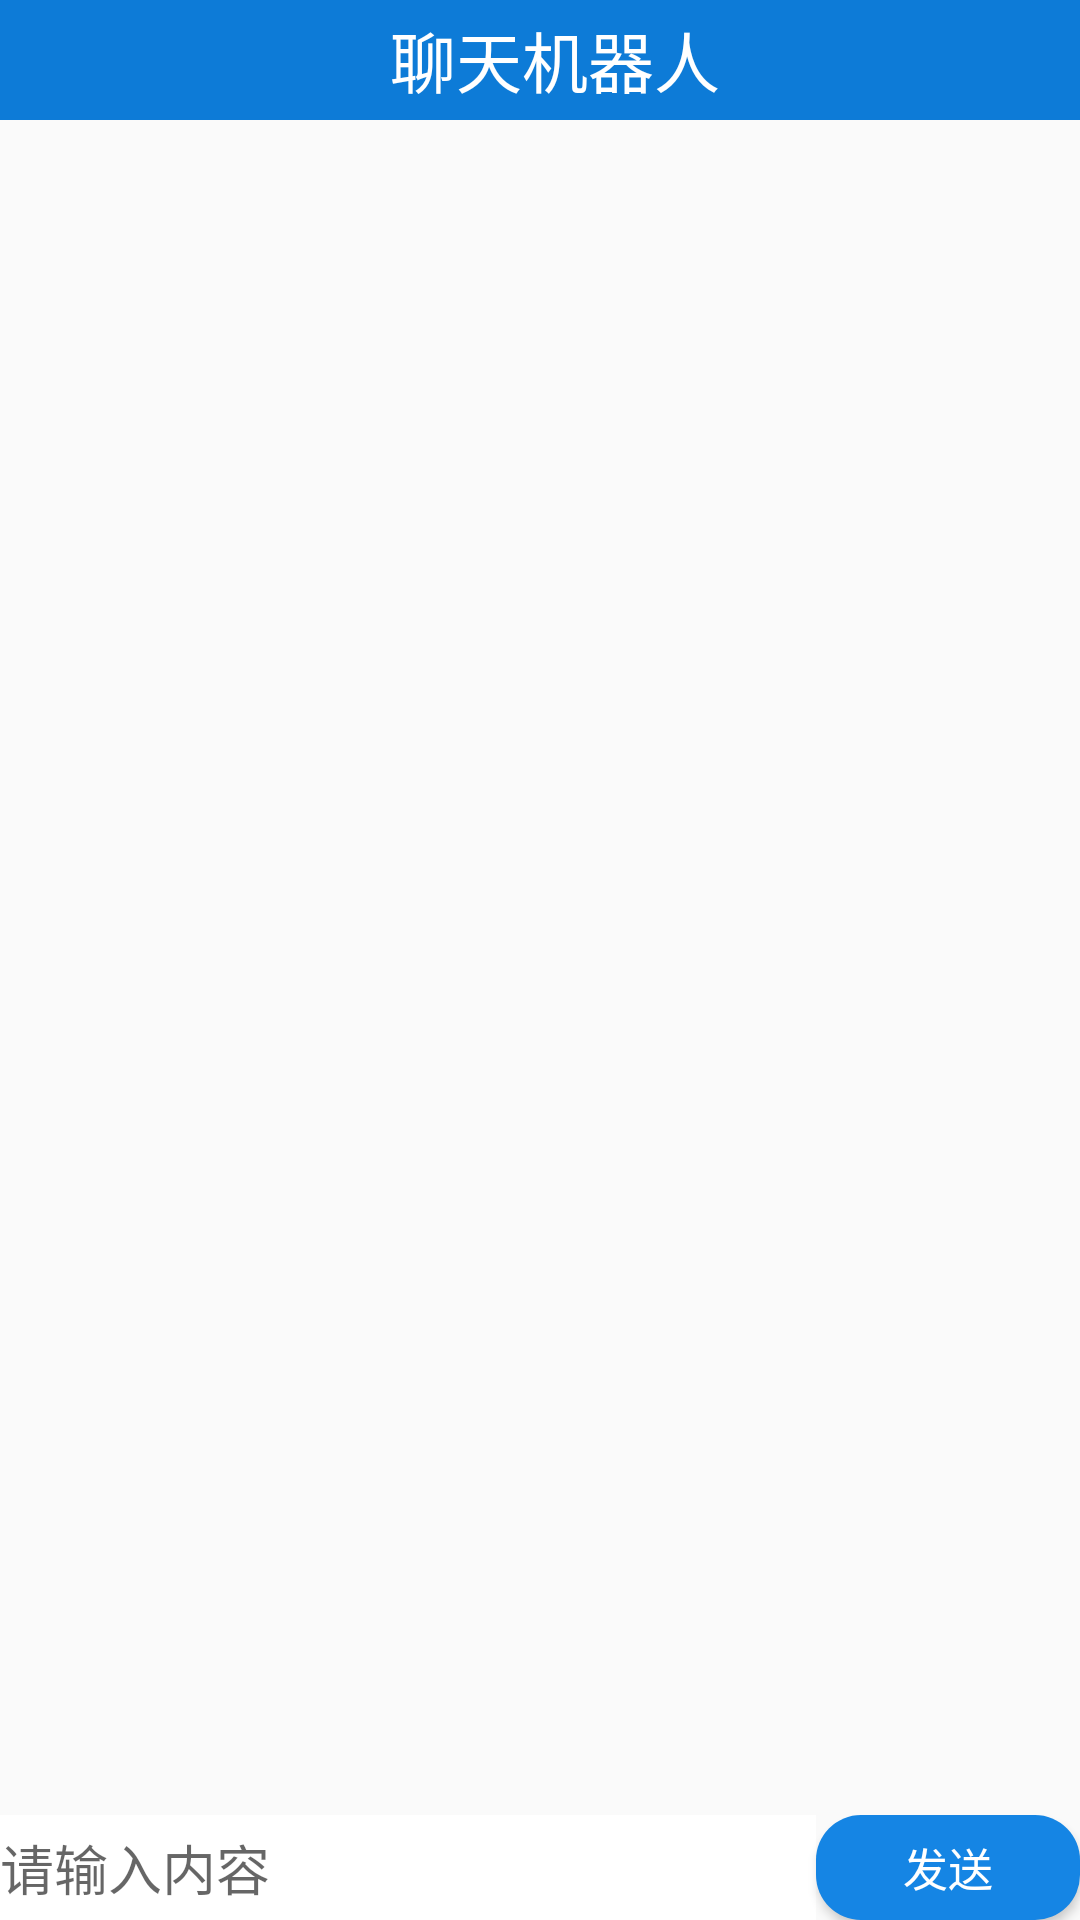

Android layout source for this screen:
<!-- AndroidManifest.xml: application theme Theme.AppCompat.DayNight.NoActionBar -->
<!-- res/layout/activity_chatting_robot.xml -->
<?xml version="1.0" encoding="utf-8"?>
<LinearLayout xmlns:android="http://schemas.android.com/apk/res/android"
    xmlns:tools="http://schemas.android.com/tools"
    android:id="@+id/activity_chatting_robot"
    android:layout_width="match_parent"
    android:layout_height="match_parent"
    android:orientation="vertical"
    tools:context="com.bishe.renbinbin1.secret_master.module.robot.ChattingRobotActivity">

    <LinearLayout
        android:background="@color/dark_blue"
        android:layout_width="match_parent"
        android:layout_height="40dp">
        <ImageView
            android:id="@+id/iv_robot_back"
            android:src="@mipmap/ticket_back"
            android:layout_gravity="center"
            android:layout_marginLeft="10dp"
            android:layout_width="wrap_content"
            android:layout_height="wrap_content" />
        <TextView
            android:text="聊天机器人"
            android:textSize="22sp"
            android:textColor="@color/white"
            android:gravity="center"
            android:layout_gravity="center"
            android:layout_width="match_parent"
            android:layout_height="wrap_content" />
    </LinearLayout>

    <android.support.v7.widget.RecyclerView
        android:layout_width="match_parent"
        android:layout_weight="1"
        android:layout_height="0dp"
        android:stackFromBottom="true"
        android:id="@+id/rel_robot">
    </android.support.v7.widget.RecyclerView>

    <LinearLayout
        android:layout_width="match_parent"
        android:layout_height="35dp"
        android:orientation="horizontal">

        <EditText
            android:layout_width="0dp"
            android:layout_weight="1"
            android:layout_height="match_parent"
            android:hint="请输入内容"
            android:maxLines="1"
            android:layout_gravity="center"
            android:background="@color/white"
            android:textColor="@color/black"
            android:id="@+id/et_msg"/>

        <Button
            android:layout_width="wrap_content"
            android:layout_height="match_parent"
            android:id="@+id/iv_send"
            android:background="@drawable/btn_robot_send"
            android:text="发送"
            android:textColor="@color/white"
            android:textSize="15sp"/>
    </LinearLayout>
</LinearLayout>
<!-- resources referenced by this layout -->
<resources>
  <color name="black">#000000</color>
  <color name="dark_blue">#0d7bd7</color>
  <color name="white">#FFFFFF</color>
  <!-- drawable btn_robot_send (drawable) -->
  <?xml version="1.0" encoding="utf-8"?>
  <selector xmlns:android="http://schemas.android.com/apk/res/android">
  <item >
      <shape android:shape="rectangle">
          <corners android:radius="15dp"/>
          <solid android:color="@color/blue1"/>
      </shape>
  
  </item>
  </selector>
  <color name="blue1">#1585E4</color>
</resources>
